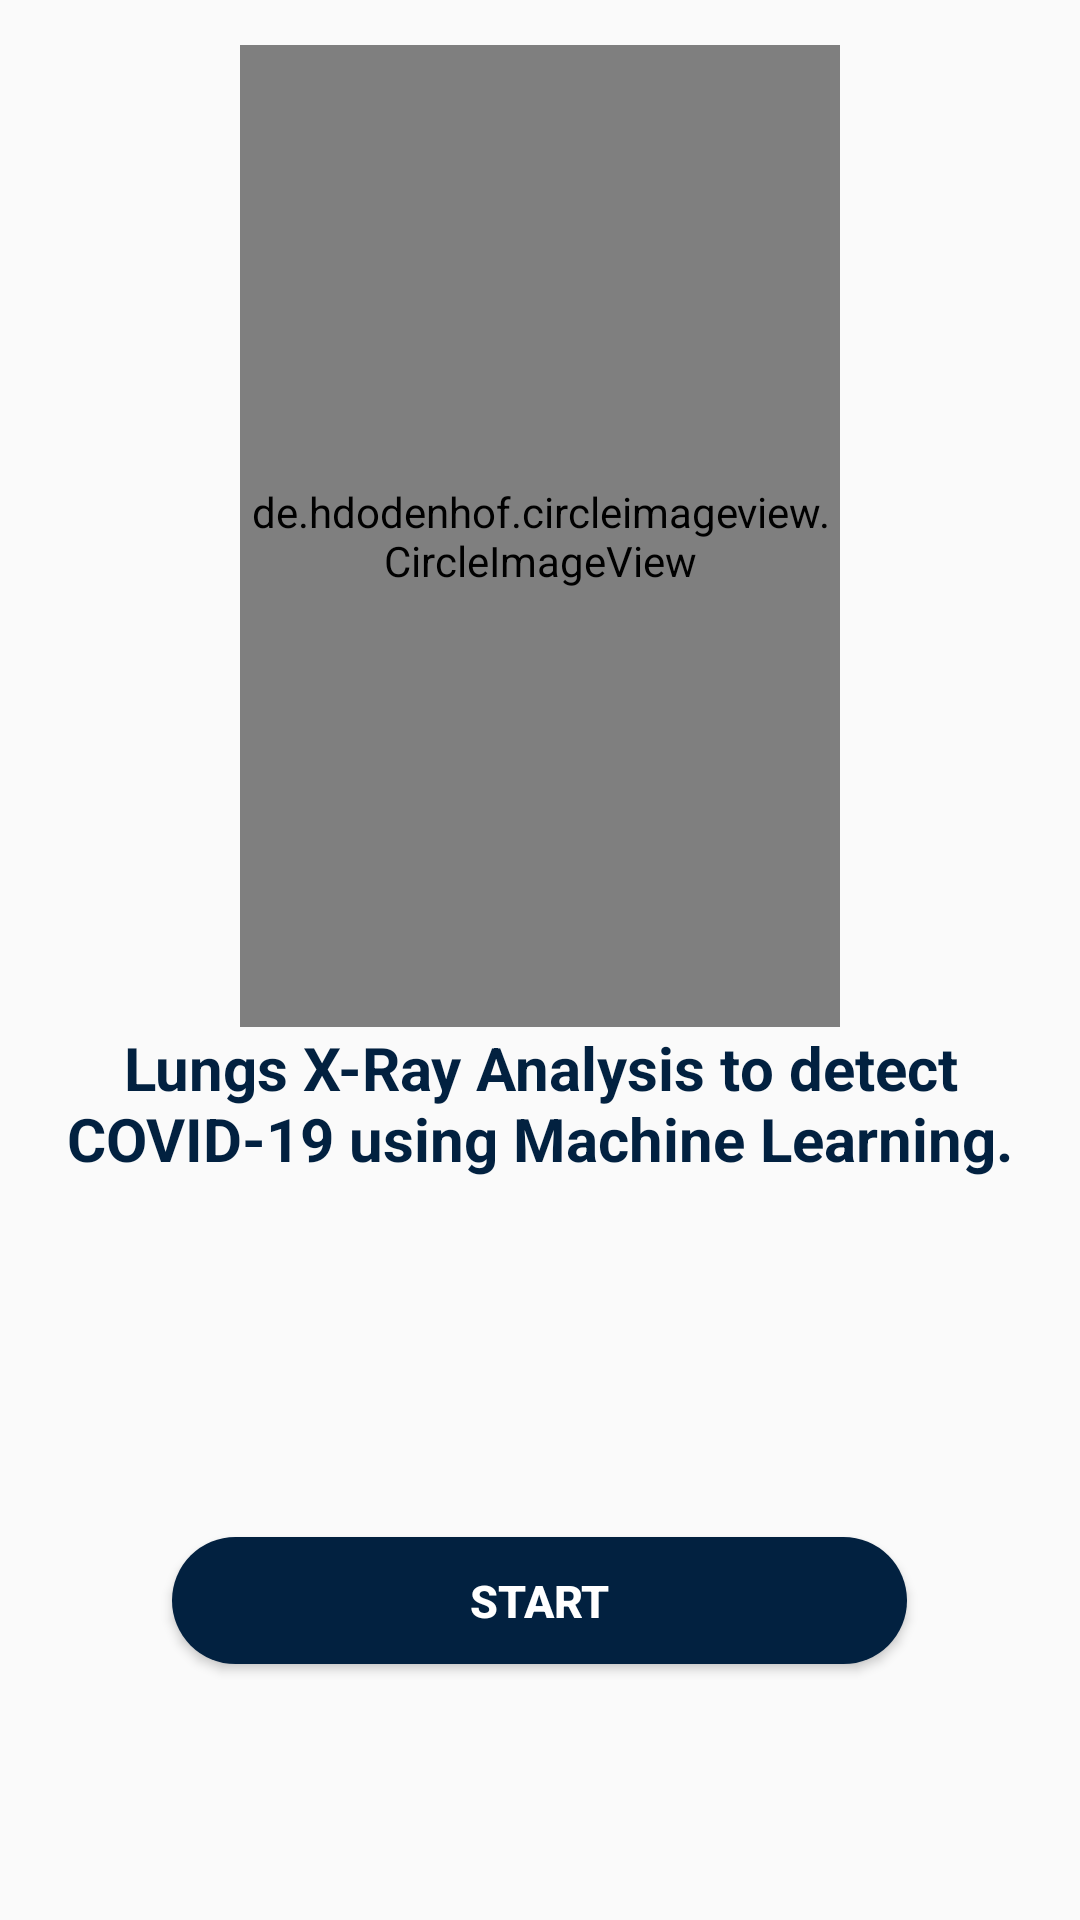

This screen was rendered from an Android layout file. Write that file and the resources it references.
<!-- AndroidManifest.xml: application theme AppTheme -->
<!-- res/layout/fragment_xray.xml -->
<?xml version="1.0" encoding="utf-8"?>
<LinearLayout xmlns:android="http://schemas.android.com/apk/res/android"
    xmlns:tools="http://schemas.android.com/tools"
    android:layout_width="match_parent"
    android:layout_height="match_parent"
    tools:context=".XrayFragment"
    android:orientation="vertical"
    android:weightSum="10"
    >

    <de.hdodenhof.circleimageview.CircleImageView
        android:id="@+id/imgview"
        android:layout_width="200dp"
        android:layout_height="200dp"
        android:src="@drawable/x_ray"
        android:layout_gravity="center"
        android:layout_marginTop="15dp"
        android:layout_weight="3"
        />


    <TextView
        android:id="@+id/txt"
        android:layout_width="match_parent"
        android:layout_height="0dp"
        android:text="@string/xraydescription"
        android:textSize="20sp"
        android:layout_gravity="center"
        android:textStyle="bold"
        android:textColor="#022140"
        android:layout_marginLeft="15dp"
        android:layout_marginRight="15dp"
        android:layout_weight="4"
        android:gravity="center_horizontal"

        />
    <Button
        android:id="@+id/start"
        android:background="@drawable/button"
        android:layout_width="245dp"
        android:layout_height="0dp"
        android:text="START"
        android:layout_gravity="center"
        android:textColor="#fff"
        android:textSize="15sp"
        android:textStyle="bold"
        android:layout_weight="1"

        />

</LinearLayout>
<!-- resources referenced by this layout -->
<resources>
  <!-- drawable button (drawable) -->
  <?xml version="1.0" encoding="utf-8"?>
  <shape xmlns:android="http://schemas.android.com/apk/res/android">
  
      <solid
          android:color="@color/newIconBlue"/>
      <corners
          android:radius="200dp"/>
  </shape>
  <!-- drawable x_ray: jpg bitmap (drawable, 55074 bytes) -->
  <string name="xraydescription">Lungs X-Ray Analysis to detect COVID-19 using Machine Learning.</string>
  <style name="AppTheme" parent="Theme.AppCompat.DayNight.DarkActionBar">
          
          <item name="colorPrimary">@color/colorPrimary</item>
          <item name="colorPrimaryDark">@color/colorPrimaryDark</item>
          <item name="colorAccent">@color/colorAccent</item>
          <item name="android:windowAnimationStyle">@style/BaseAppTheme</item>
  
  
      </style>
  <color name="newIconBlue">#022140</color>
  <color name="colorPrimary">@color/newIconBlue</color>
  <color name="colorPrimaryDark">@color/newIconBlue</color>
  <color name="colorAccent">#D81B60</color>
  <style name="BaseAppTheme" parent="Theme.AppCompat.DayNight.DarkActionBar">
  
          
          <item name="android:activityOpenEnterAnimation">@anim/slide_in_right</item>
          <item name="android:activityOpenExitAnimation">@anim/slide_out_left</item>
          <item name="android:activityCloseEnterAnimation">@anim/slide_in_left</item>
          <item name="android:activityCloseExitAnimation">@anim/slide_out_right</item>
  
  
      </style>
</resources>
